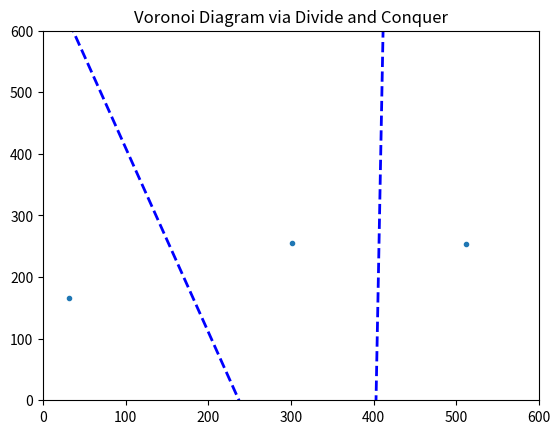

Write the Python code that produced this figure.
import numpy as np
import matplotlib.pyplot as plt
from scipy.spatial import Voronoi, voronoi_plot_2d

def divide_and_conquer_voronoi(points):
    # 基本情況
    if len(points) < 4:
        return Voronoi(points)
    
    # 根據 x 座標對點進行排序
    points = points[np.argsort(points[:, 0])]
    mid = len(points) // 2
    left_points = points[:mid]
    right_points = points[mid:]

    # 遞歸計算左右兩部分的沃洛諾伊圖
    left_vor = divide_and_conquer_voronoi(left_points)
    right_vor = divide_and_conquer_voronoi(right_points)

    # 合併左右兩部分的沃洛諾伊圖
    merged_vor = merge_voronoi(left_vor, right_vor)
    
    return merged_vor

def merge_voronoi(left_vor, right_vor):
    # TODO: 實現合併邊界的邏輯
    # 這部分的實作需要確定左右沃洛諾伊圖之間的關係
    # 通常這會涉及幾何運算，如找到公共邊界等
    # 這裡僅示範概念，具體邏輯需要進一步實作
    pass

def plot_voronoi(vor):
    fig, ax = plt.subplots()
    voronoi_plot_2d(vor, ax=ax, show_vertices=False, line_colors='blue', line_width=2)
    plt.xlim(0, 600)
    plt.ylim(0, 600)
    plt.title("Voronoi Diagram via Divide and Conquer")
    plt.show()

# 測試函數
points = np.random.randint(0, 600, size=(3, 2))
vor = divide_and_conquer_voronoi(points)
plot_voronoi(vor)


# import numpy as np
# import matplotlib.pyplot as plt
# from scipy.spatial import Voronoi, voronoi_plot_2d

# # 隨機生成一些點
# points = np.random.randint(0, 600, size=(2, 2))

# # 計算沃洛諾伊圖
# vor = Voronoi(points)

# # 繪製沃洛諾伊圖
# plt.figure(figsize=(8, 8))
# voronoi_plot_2d(vor, show_vertices=False, line_colors='blue', line_width=2, point_size=10)

# # 繪製生成的點
# plt.plot(points[:, 0], points[:, 1], 'ro')  # 'ro'表示紅色圓點

# # 設定坐標範圍
# plt.xlim(0, 600)
# plt.ylim(0, 600)
# plt.title("Voronoi Diagram")
# plt.grid(True)
# plt.show()

